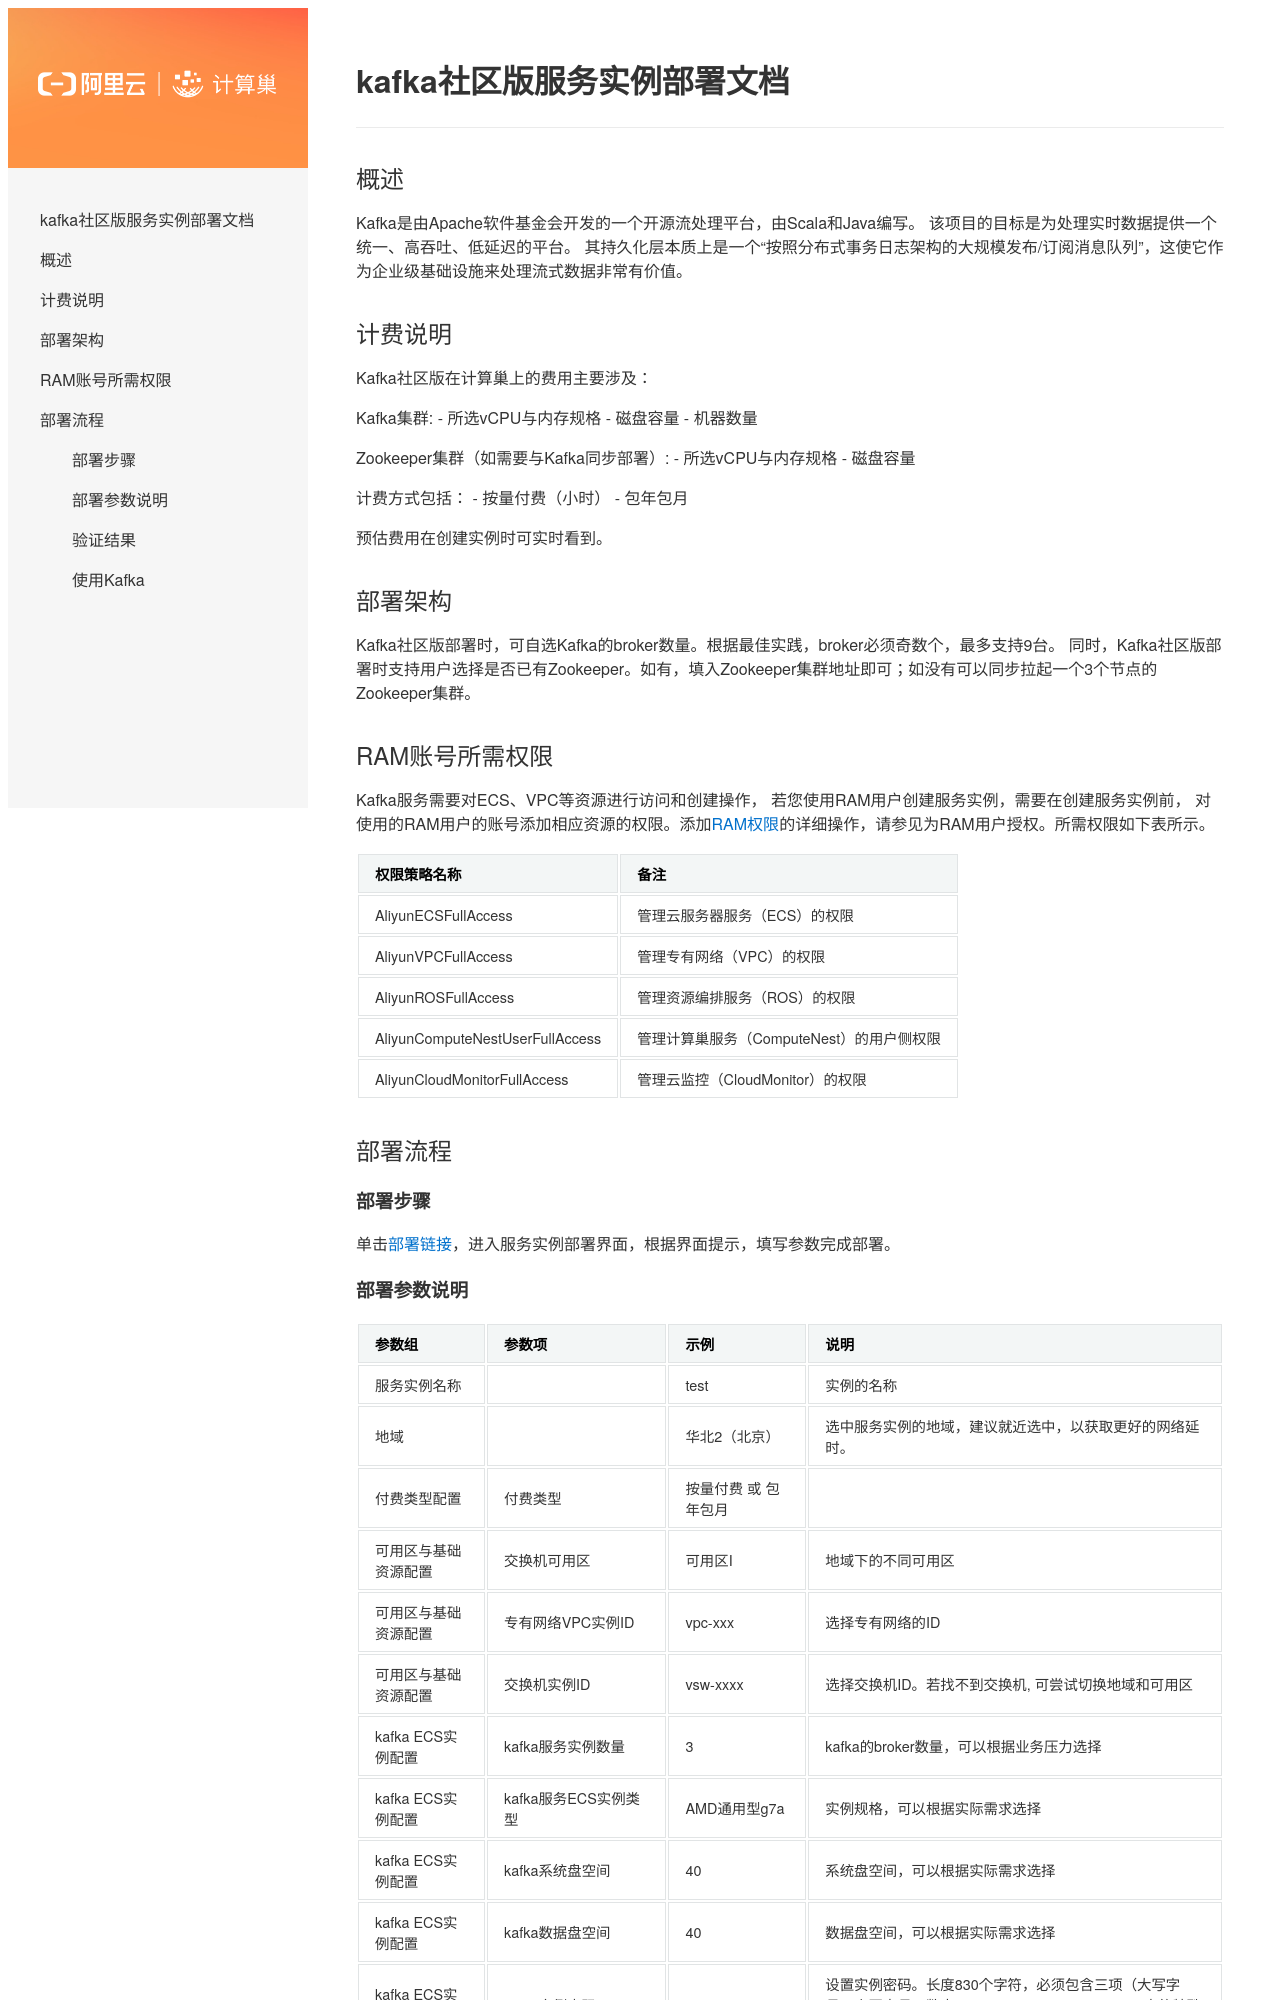

repository: aliyun-computenest/quickstart-kafka · page: index.html · generator: mkdocs

# kafka社区版服务实例部署文档

## 概述


Kafka是由Apache软件基金会开发的一个开源流处理平台，由Scala和Java编写。
该项目的目标是为处理实时数据提供一个统一、高吞吐、低延迟的平台。
其持久化层本质上是一个“按照分布式事务日志架构的大规模发布/订阅消息队列”，这使它作为企业级基础设施来处理流式数据非常有价值。

## 计费说明

Kafka社区版在计算巢上的费用主要涉及：

Kafka集群:
- 所选vCPU与内存规格
- 磁盘容量
- 机器数量

Zookeeper集群（如需要与Kafka同步部署）:
- 所选vCPU与内存规格
- 磁盘容量

计费方式包括：
- 按量付费（小时）
- 包年包月

预估费用在创建实例时可实时看到。


## 部署架构

Kafka社区版部署时，可自选Kafka的broker数量。根据最佳实践，broker必须奇数个，最多支持9台。
同时，Kafka社区版部署时支持用户选择是否已有Zookeeper。如有，填入Zookeeper集群地址即可；如没有可以同步拉起一个3个节点的Zookeeper集群。

## RAM账号所需权限
Kafka服务需要对ECS、VPC等资源进行访问和创建操作，
若您使用RAM用户创建服务实例，需要在创建服务实例前，
对使用的RAM用户的账号添加相应资源的权限。添加[RAM权限](https://help.aliyun.com/document_detail/121945.html)的详细操作，请参见为RAM用户授权。所需权限如下表所示。

| 权限策略名称 | 备注               |
| --- |------------------|
| AliyunECSFullAccess | 管理云服务器服务（ECS）的权限 |
| AliyunVPCFullAccess | 管理专有网络（VPC）的权限   |
| AliyunROSFullAccess | 管理资源编排服务（ROS）的权限 |
| AliyunComputeNestUserFullAccess | 管理计算巢服务（ComputeNest）的用户侧权限|
| AliyunCloudMonitorFullAccess | 管理云监控（CloudMonitor）的权限|


## 部署流程

### 部署步骤
单击[部署链接](https://computenest.console.aliyun.com/user/cn-hangzhou/serviceInstanceCreate?ServiceId=service-8c341545f86c4f5492e1)，进入服务实例部署界面，根据界面提示，填写参数完成部署。
